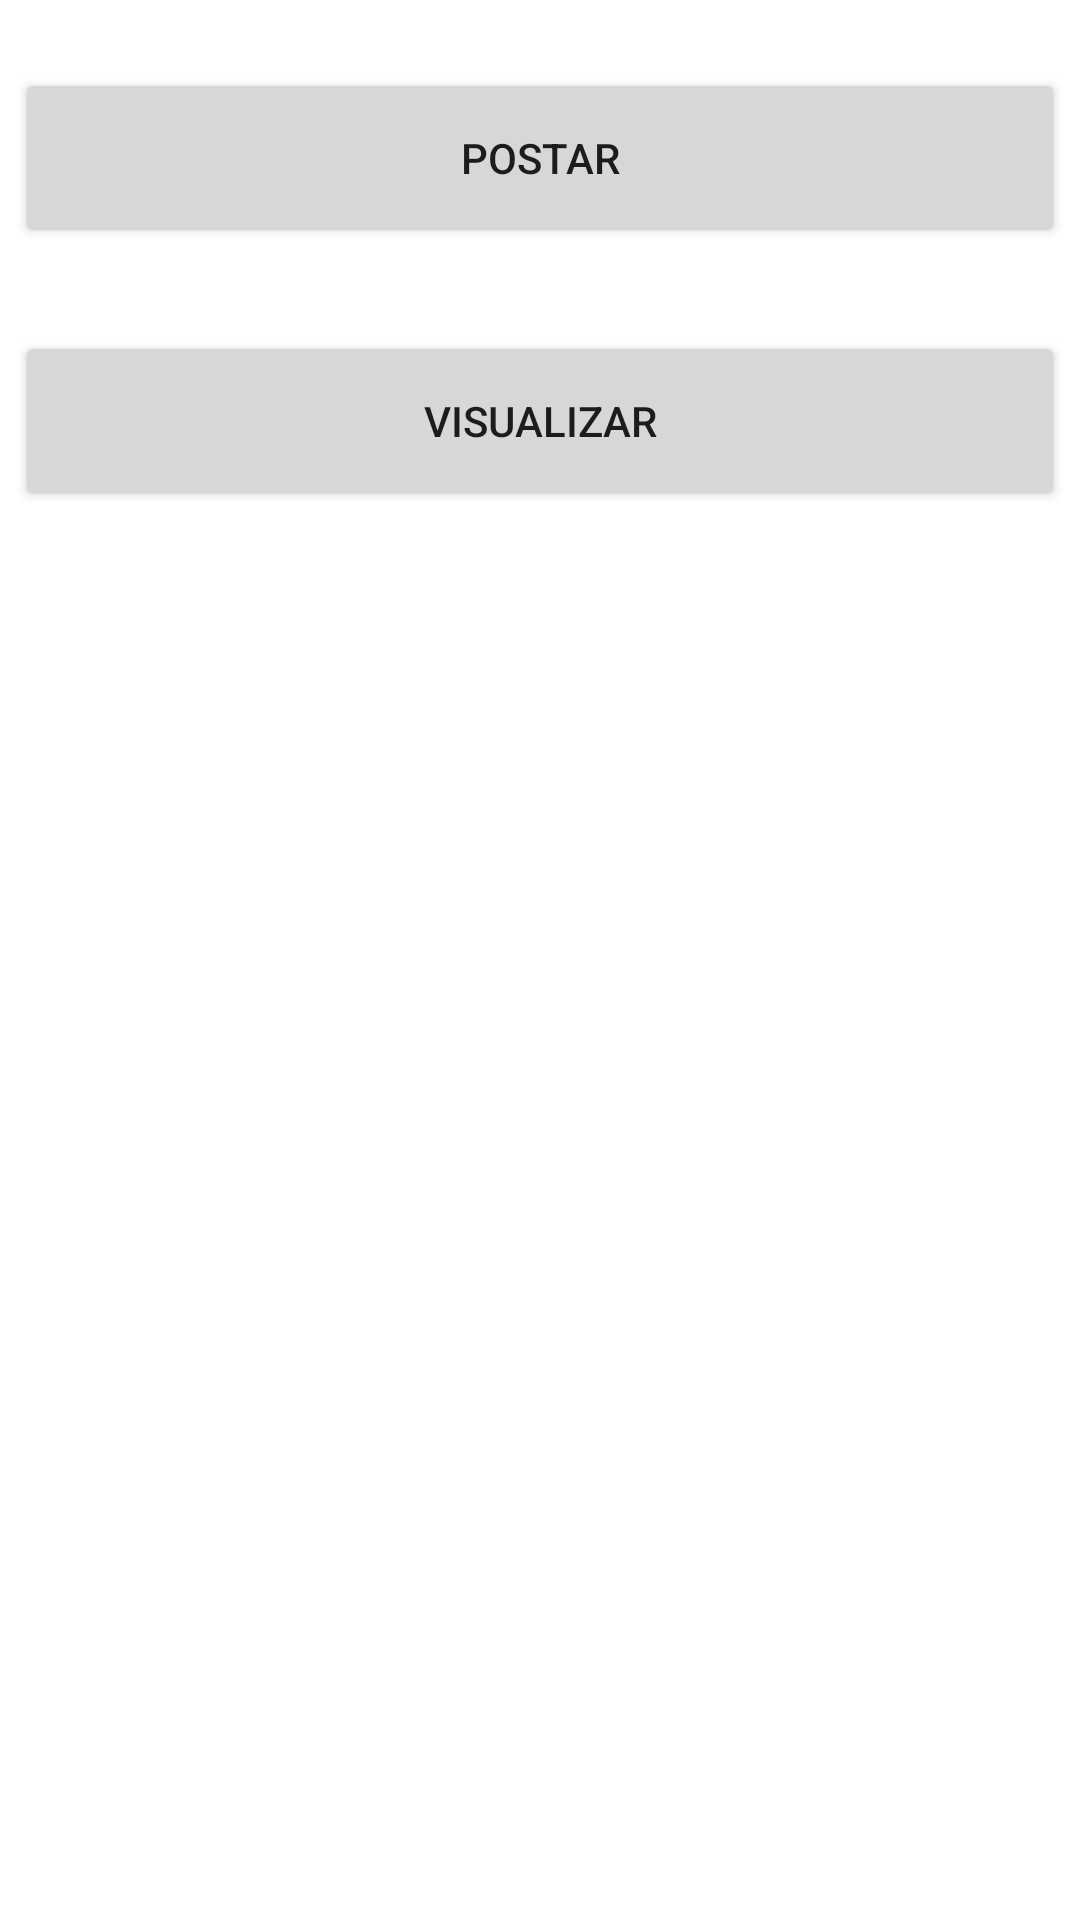

Layout XML and referenced resources for this Android screen:
<!-- AndroidManifest.xml: application theme Theme.1984 -->
<!-- res/layout/activity_main.xml -->
<?xml version="1.0" encoding="utf-8"?>
<androidx.constraintlayout.widget.ConstraintLayout xmlns:android="http://schemas.android.com/apk/res/android"
    xmlns:app="http://schemas.android.com/apk/res-auto"
    xmlns:tools="http://schemas.android.com/tools"
    android:layout_width="match_parent"
    android:layout_height="match_parent"
    tools:context=".MainActivity">

    <Button
        android:id="@+id/postar"
        android:layout_width="350dp"
        android:layout_height="60dp"
        android:onClick="exibir"
        android:text="@string/postar"
        app:layout_constraintBottom_toBottomOf="parent"
        app:layout_constraintEnd_toEndOf="parent"
        app:layout_constraintStart_toStartOf="parent"
        app:layout_constraintTop_toTopOf="parent"
        app:layout_constraintVertical_bias="0.039" />

    <Button
        android:id="@+id/visualizar"
        android:layout_width="350dp"
        android:layout_height="60dp"
        android:onClick="exibir"
        android:text="@string/visualizar"
        app:layout_constraintBottom_toBottomOf="parent"
        app:layout_constraintEnd_toEndOf="parent"
        app:layout_constraintStart_toStartOf="parent"
        app:layout_constraintTop_toTopOf="parent"
        app:layout_constraintVertical_bias="0.19" />
</androidx.constraintlayout.widget.ConstraintLayout>
<!-- resources referenced by this layout -->
<resources>
  <string name="postar">Postar</string>
  <string name="visualizar">Visualizar</string>
  <style name="Theme.1984" parent="Theme.MaterialComponents.DayNight.DarkActionBar">
          
          <item name="colorPrimary">@color/purple_500</item>
          <item name="colorPrimaryVariant">@color/purple_700</item>
          <item name="colorOnPrimary">@color/white</item>
          
          <item name="colorSecondary">@color/teal_200</item>
          <item name="colorSecondaryVariant">@color/teal_700</item>
          <item name="colorOnSecondary">@color/black</item>
          
          <item name="android:statusBarColor" tools:targetApi="l">
              ?attr/colorPrimaryVariant
          </item>
          
      </style>
  <!-- not gathered from this repository: default colours our renderer supplied (Android Studio template values) -->
  <color name="purple_500">#FF6200EE</color>
  <color name="purple_700">#FF3700B3</color>
  <color name="teal_200">#FF03DAC5</color>
  <color name="teal_700">#FF018786</color>
  <color name="black">#FF000000</color>
  <color name="white">#FFFFFFFF</color>
</resources>
